Dataset: data (GitHub, Monster-IA-Team/Monster-IA-Backend). Classes: basic, Full Throttle, Juiced Mango Loco, Juiced Monarch, The Doctor, Ultra Blue, Ultra Fiesta Mango, Ultra Gold, Ultra Peachy Keen, Ultra Red, Ultra Rosa, Ultra Violet, Ultra Watermelon.

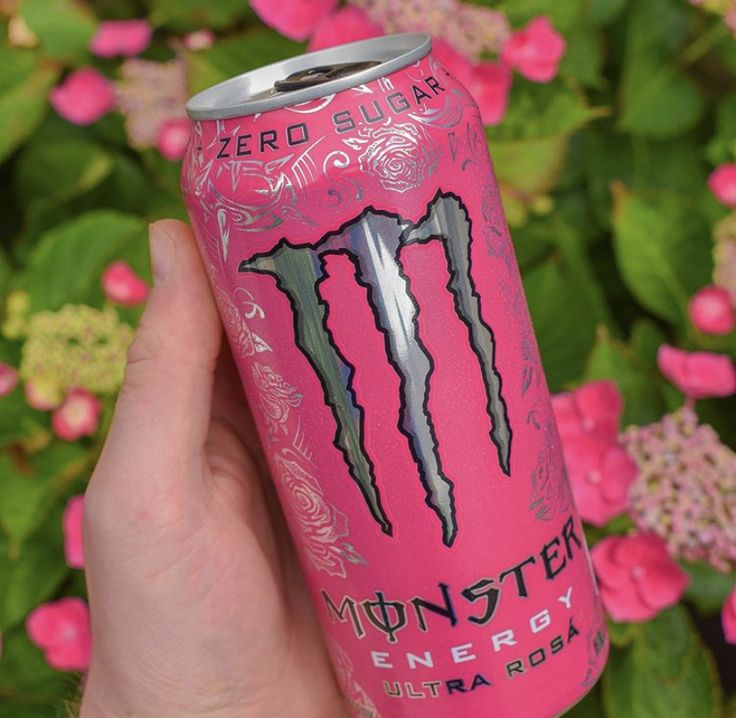
Label: Ultra Rosa

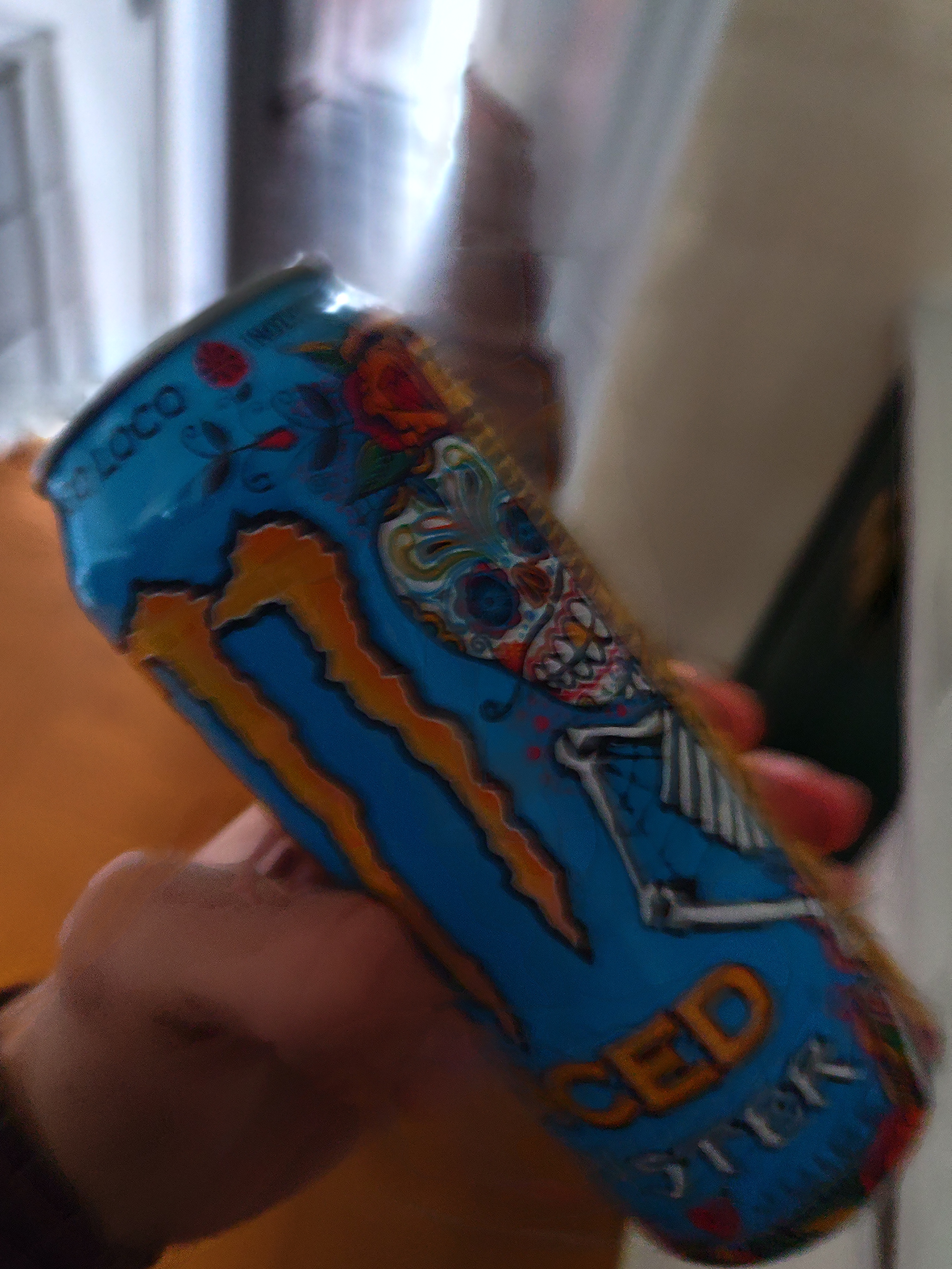
Label: Juiced Mango Loco

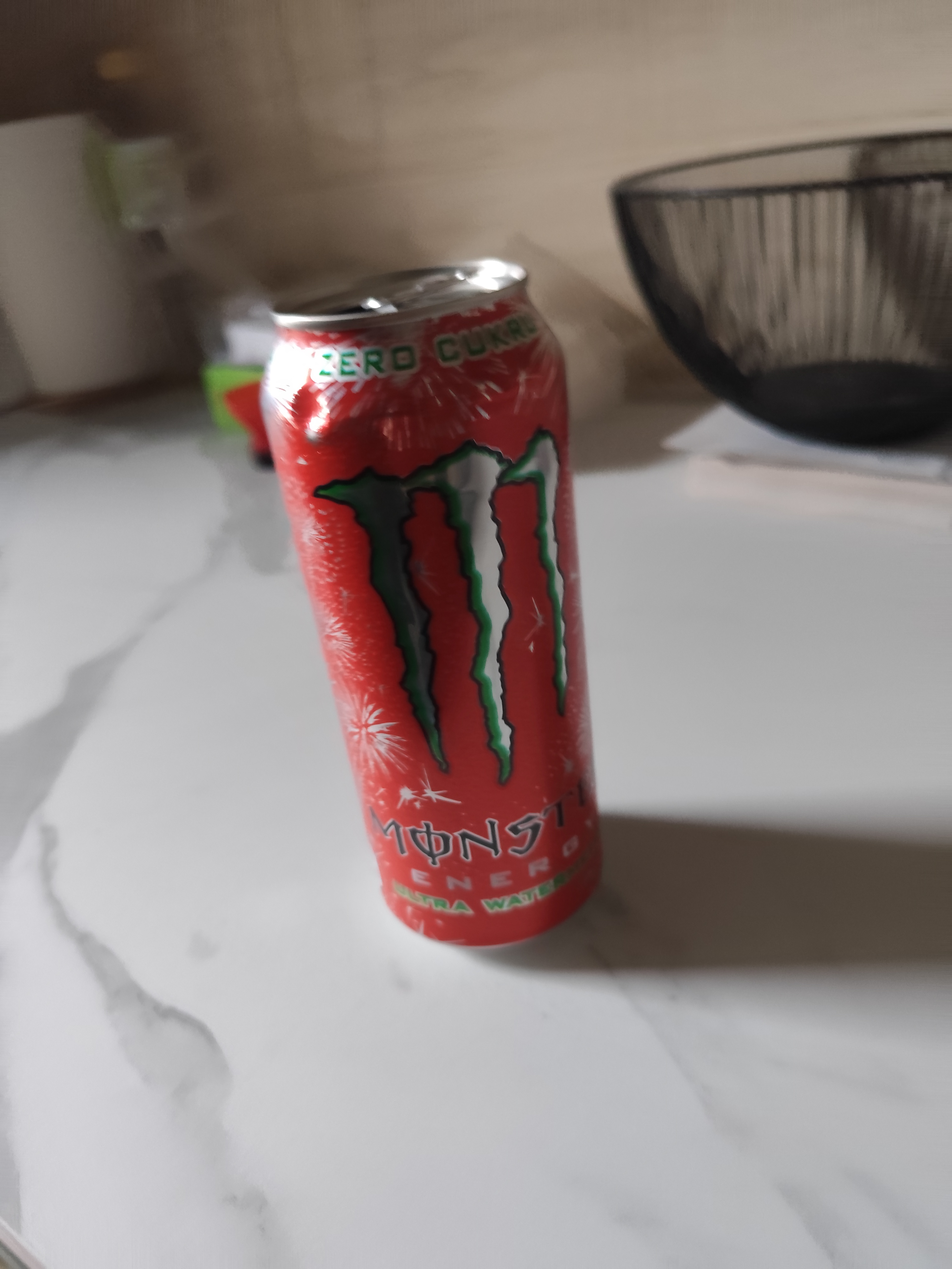
Label: Ultra Watermelon

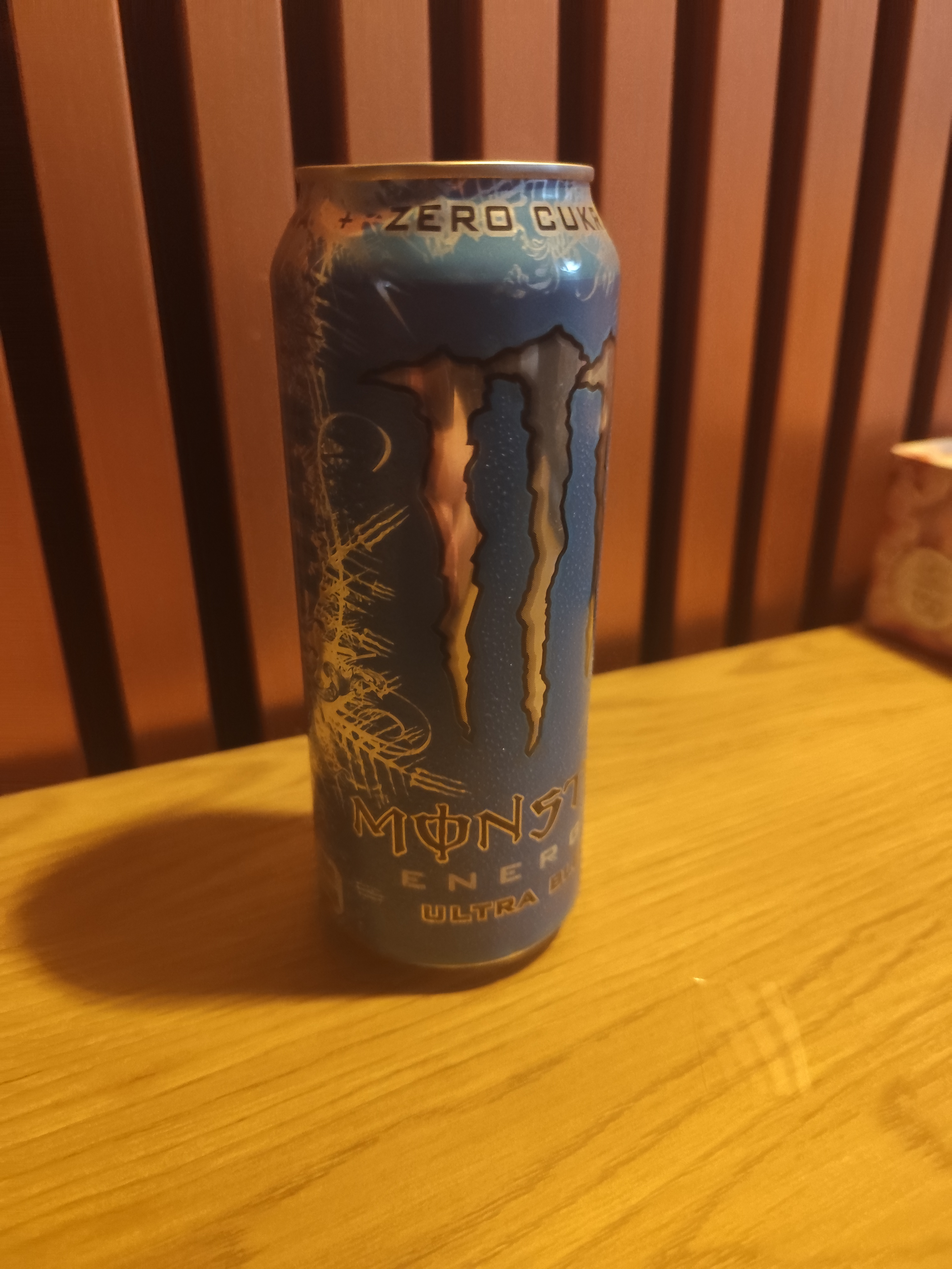
Label: Ultra Blue

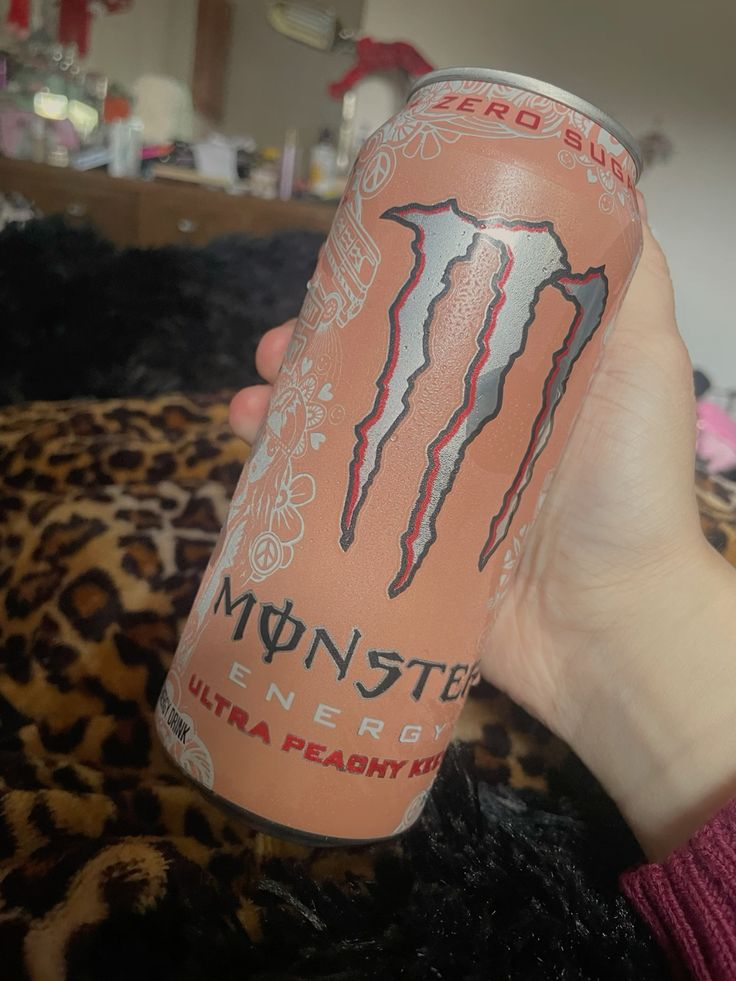
Label: Ultra Peachy Keen

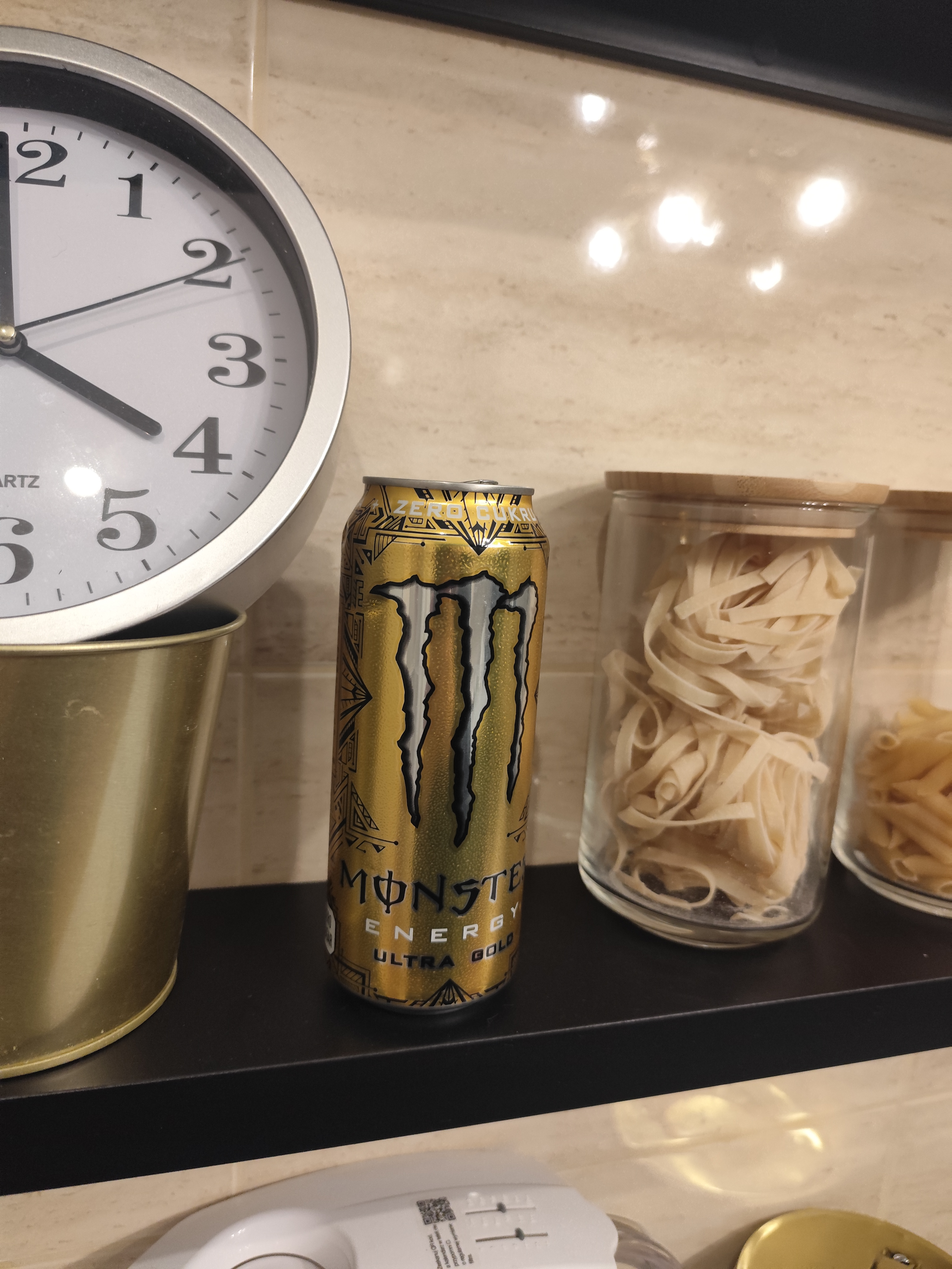
Label: Ultra Gold
